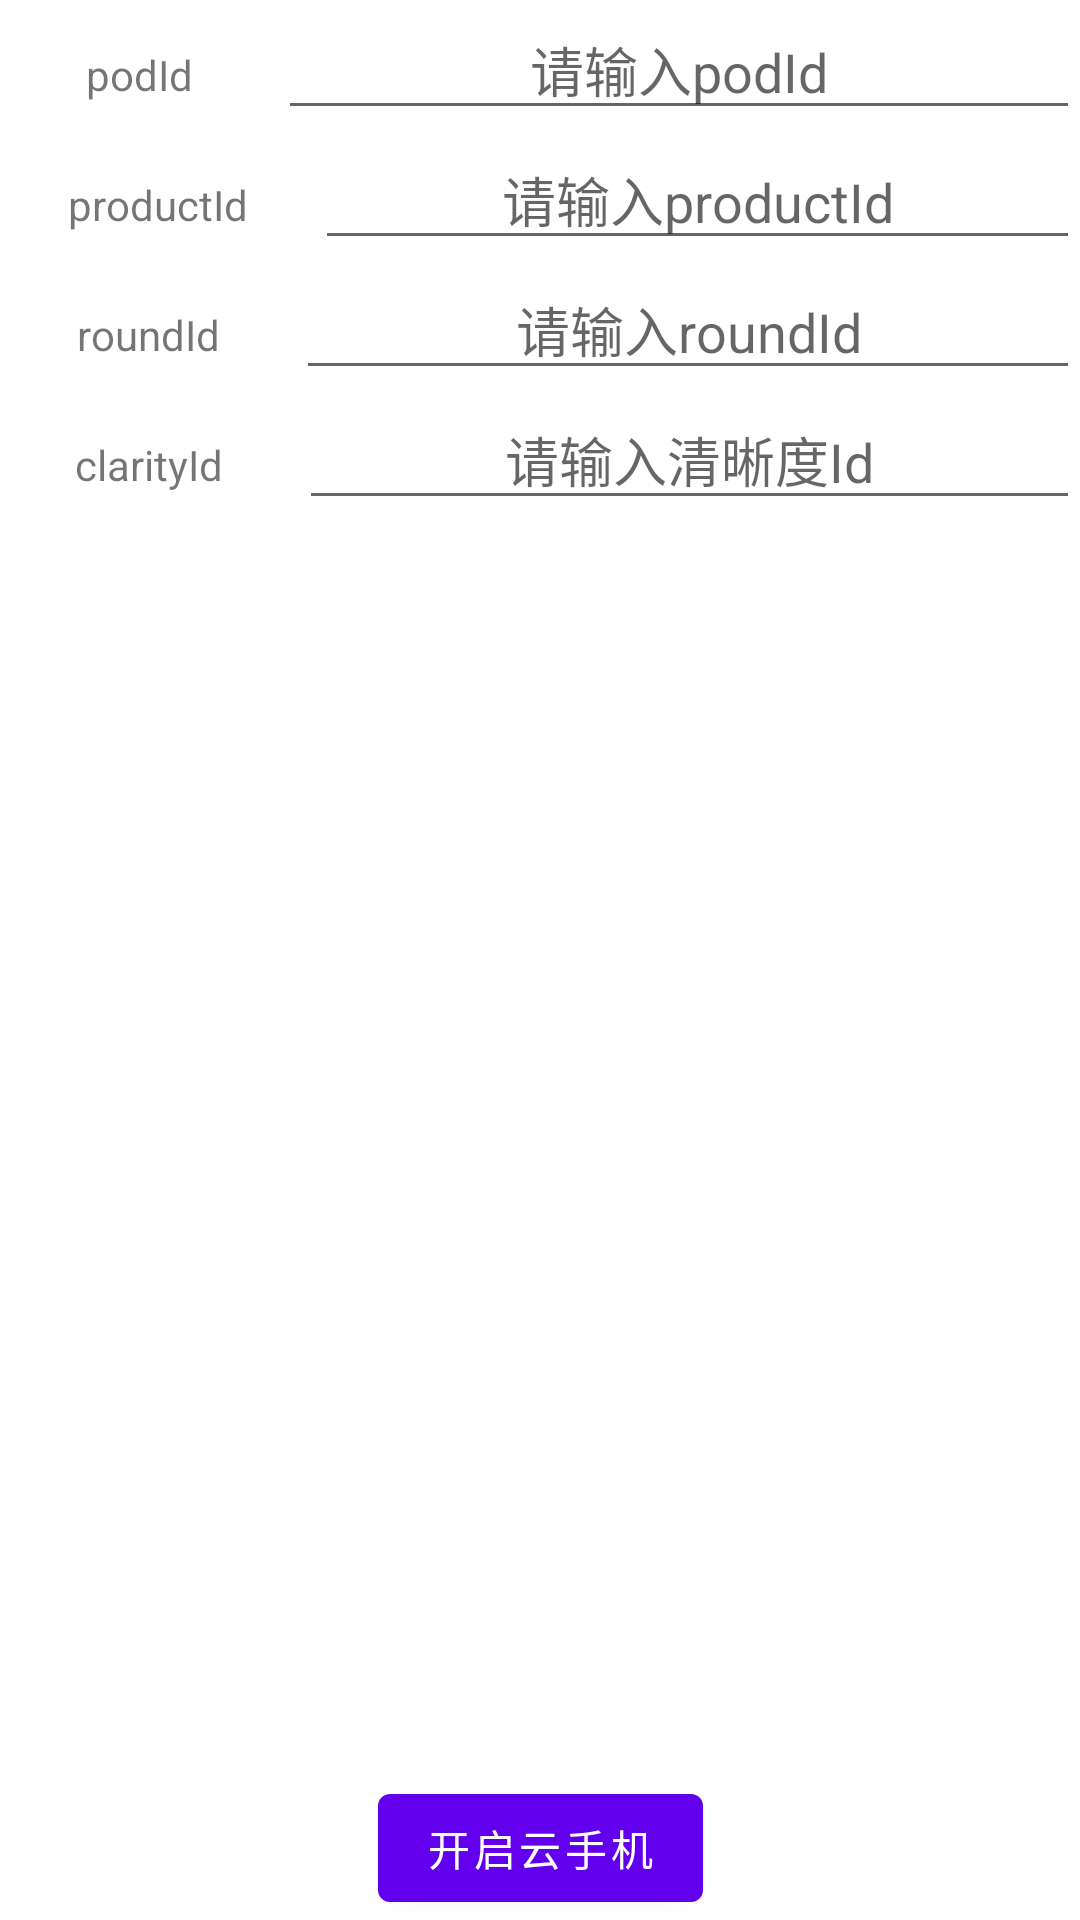

Write the Android layout XML for this screen, with the resource values it uses.
<!-- AndroidManifest.xml: application theme Theme.SDKDemo -->
<!-- res/layout/activity_startphone.xml -->
<?xml version="1.0" encoding="utf-8"?>
<androidx.constraintlayout.widget.ConstraintLayout xmlns:android="http://schemas.android.com/apk/res/android"
    xmlns:app="http://schemas.android.com/apk/res-auto"
    xmlns:tools="http://schemas.android.com/tools"
    android:layout_width="match_parent"
    android:layout_height="match_parent">

    <LinearLayout
        android:id="@+id/ll_phone"
        android:layout_width="match_parent"
        android:layout_height="wrap_content"
        android:orientation="vertical"
        tools:layout_editor_absoluteX="-48dp"
        tools:layout_editor_absoluteY="0dp"
        tools:ignore="MissingConstraints">

        <LinearLayout
            android:layout_width="match_parent"
            android:layout_height="wrap_content"
            android:orientation="horizontal">

            <TextView
                android:id="@+id/tv_podId"
                android:layout_width="wrap_content"
                android:layout_height="wrap_content"
                android:layout_weight="1"
                android:gravity="center"
                android:text="@string/pod_id" />

            <EditText
                android:id="@+id/et_podId"
                android:layout_width="wrap_content"
                android:layout_height="wrap_content"
                android:layout_weight="1"
                android:ems="10"
                android:gravity="center"
                android:hint="请输入podId"
                android:inputType="text" />
        </LinearLayout>

        <LinearLayout
            android:layout_width="match_parent"
            android:layout_height="wrap_content"
            android:orientation="horizontal">

            <TextView
                android:id="@+id/tv_productId"
                android:layout_width="wrap_content"
                android:layout_height="wrap_content"
                android:layout_weight="1"
                android:gravity="center"
                android:text="@string/product_id" />

            <EditText
                android:id="@+id/et_productId"
                android:layout_width="wrap_content"
                android:layout_height="wrap_content"
                android:layout_weight="1"
                android:ems="10"
                android:gravity="center"
                android:hint="请输入productId"
                android:inputType="text" />
        </LinearLayout>

        <LinearLayout
            android:layout_width="match_parent"
            android:layout_height="wrap_content"
            android:orientation="horizontal">

            <TextView
                android:id="@+id/tv_roundId"
                android:layout_width="wrap_content"
                android:layout_height="wrap_content"
                android:layout_weight="1"
                android:gravity="center"
                android:text="@string/round_id" />

            <EditText
                android:id="@+id/et_roundId"
                android:layout_width="wrap_content"
                android:layout_height="wrap_content"
                android:layout_weight="1"
                android:ems="10"
                android:gravity="center"
                android:hint="请输入roundId"
                android:inputType="text" />
        </LinearLayout>

        <LinearLayout
            android:layout_width="match_parent"
            android:layout_height="wrap_content"
            android:orientation="horizontal">

            <TextView
                android:id="@+id/tv_clarityId"
                android:layout_width="wrap_content"
                android:layout_height="wrap_content"
                android:layout_weight="1"
                android:gravity="center"
                android:text="@string/clarity_id" />

            <EditText
                android:id="@+id/et_clarityId"
                android:layout_width="wrap_content"
                android:layout_height="wrap_content"
                android:layout_weight="1"
                android:ems="10"
                android:gravity="center"
                android:hint="请输入清晰度Id"
                android:inputType="number" />
        </LinearLayout>

    </LinearLayout>

    <Button
        android:id="@+id/btn_start_phone"
        android:layout_width="wrap_content"
        android:layout_height="wrap_content"
        android:text="@string/start_phone"
        app:layout_constraintBottom_toBottomOf="parent"
        app:layout_constraintEnd_toEndOf="parent"
        app:layout_constraintStart_toStartOf="parent" />

</androidx.constraintlayout.widget.ConstraintLayout>
<!-- resources referenced by this layout -->
<resources>
  <string name="clarity_id">clarityId</string>
  <string name="pod_id">podId</string>
  <string name="product_id">productId</string>
  <string name="round_id">roundId</string>
  <string name="start_phone">开启云手机</string>
  <style name="Theme.SDKDemo" parent="Theme.MaterialComponents.DayNight.DarkActionBar">
          
          <item name="colorPrimary">@color/purple_500</item>
          <item name="colorPrimaryVariant">@color/purple_700</item>
          <item name="colorOnPrimary">@color/white</item>
          
          <item name="colorSecondary">@color/teal_200</item>
          <item name="colorSecondaryVariant">@color/teal_700</item>
          <item name="colorOnSecondary">@color/black</item>
          
          <item name="android:statusBarColor" tools:targetApi="l">?attr/colorPrimaryVariant</item>
          
      </style>
  <!-- not gathered from this repository: default colours our renderer supplied (Android Studio template values) -->
  <color name="purple_500">#FF6200EE</color>
  <color name="purple_700">#FF3700B3</color>
  <color name="teal_200">#FF03DAC5</color>
  <color name="teal_700">#FF018786</color>
  <color name="black">#FF000000</color>
  <color name="white">#FFFFFFFF</color>
</resources>
